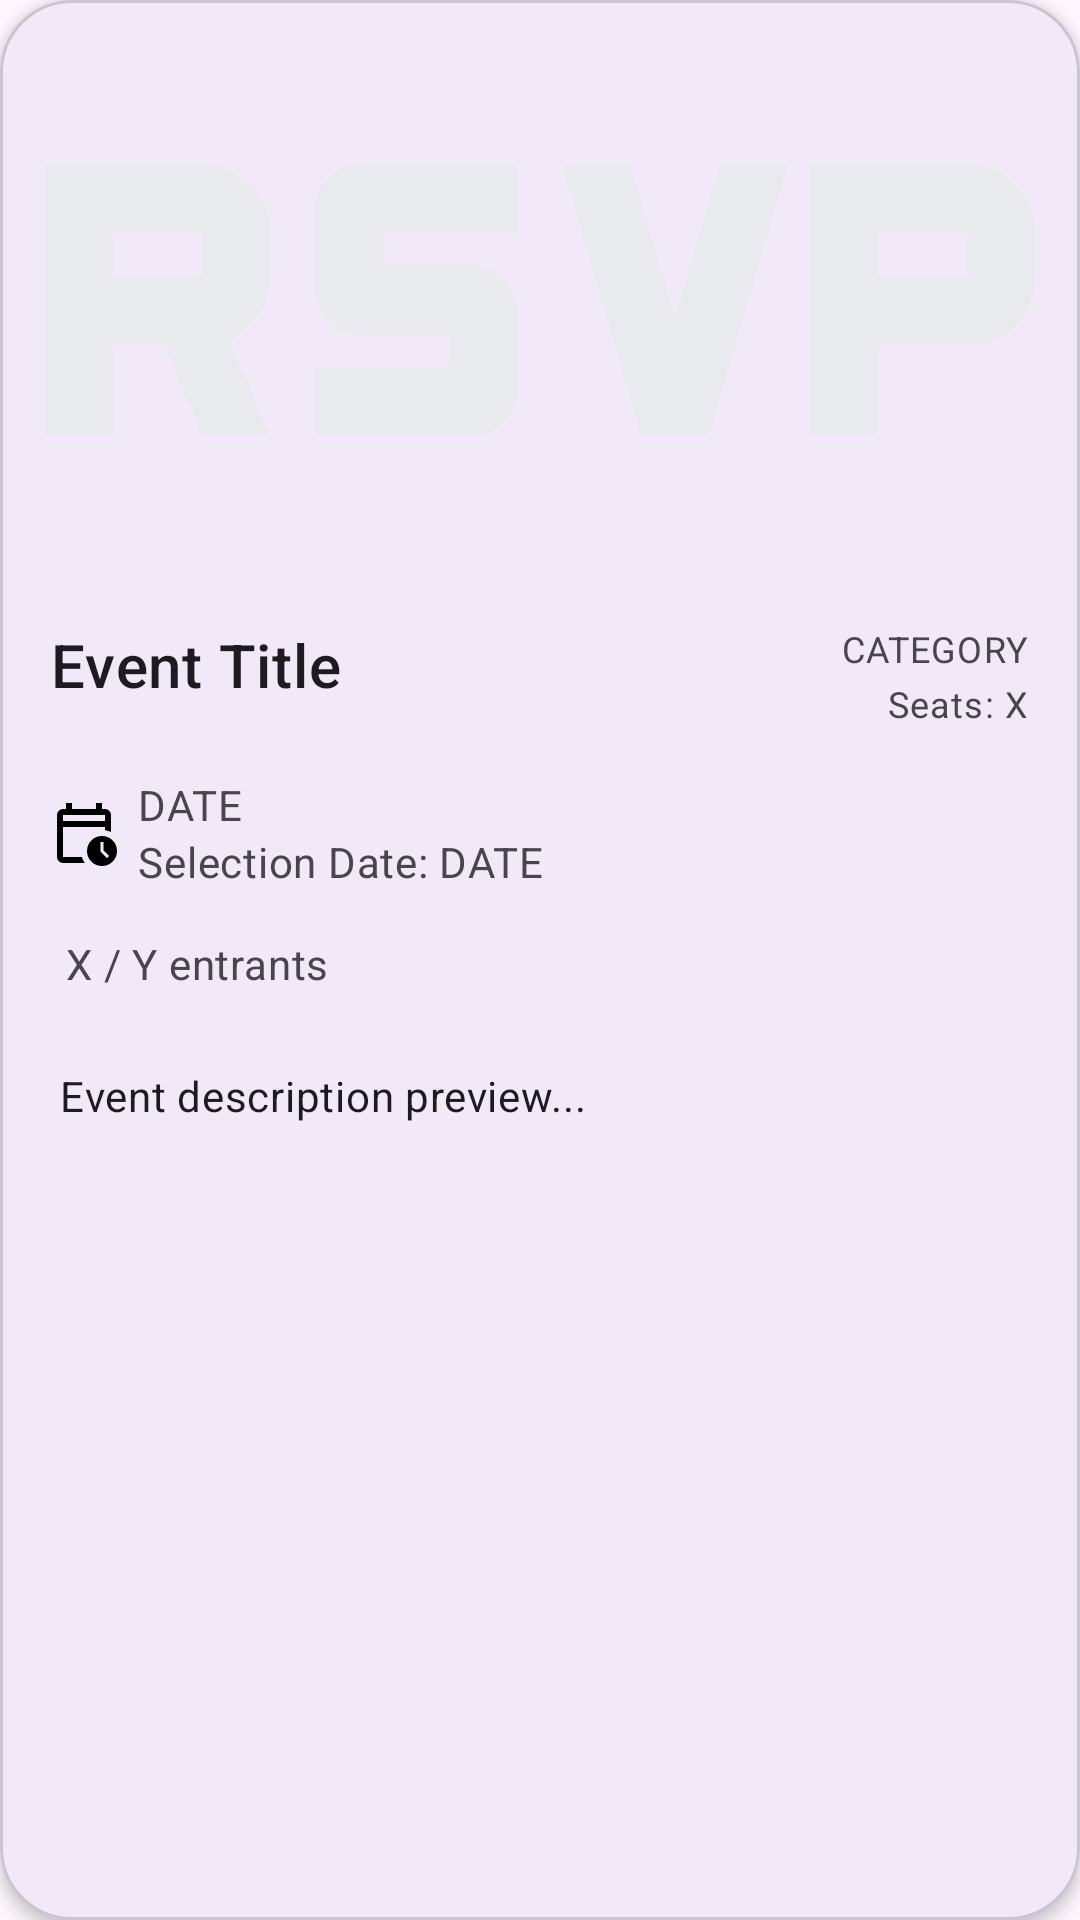

Here is an Android app screen rendered from its layout file. Give the layout XML and the strings, colors and styles it references.
<!-- AndroidManifest.xml: application theme Theme.Evently -->
<!-- res/layout/fragment_event.xml -->
<?xml version="1.0" encoding="utf-8"?>
<com.google.android.material.card.MaterialCardView xmlns:android="http://schemas.android.com/apk/res/android"
    xmlns:app="http://schemas.android.com/apk/res-auto"
    android:id="@+id/btnDetails"
    android:layout_width="match_parent"
    android:layout_height="wrap_content"
    android:layout_margin="12dp"
    app:cardCornerRadius="24dp"
    app:cardElevation="3dp"
    android:clickable="true"
    android:focusable="true"
    android:foreground="?attr/selectableItemBackground"
    style="?attr/materialCardViewOutlinedStyle">

    <LinearLayout
        android:layout_width="match_parent"
        android:layout_height="wrap_content"
        android:orientation="vertical">

    
    <com.google.android.material.imageview.ShapeableImageView
        android:id="@+id/imgPoster"
        android:layout_width="match_parent"
        android:layout_height="200dp"
        android:scaleType="centerCrop"
        android:src="@drawable/rsvp_icon"
        android:visibility="visible"
        app:shapeAppearance="?attr/shapeAppearanceCornerMedium" />

        
        <LinearLayout
            android:layout_width="match_parent"
            android:layout_height="wrap_content"
            android:orientation="horizontal"
            android:gravity="center_vertical"
            android:layout_marginTop="8dp"
            android:paddingStart="17dp"
            android:paddingEnd="17dp">

            <com.google.android.material.textview.MaterialTextView
                android:id="@+id/content"
                android:layout_width="0dp"
                android:layout_height="wrap_content"
                android:layout_weight="1"
                android:text="Event Title"
                android:layout_gravity="top"
                android:textAppearance="?attr/textAppearanceHeadline6" />

            <LinearLayout
                android:layout_width="wrap_content"
                android:layout_height="wrap_content"
                android:orientation="vertical"
                android:gravity="end">

                <com.google.android.material.textview.MaterialTextView
                    android:id="@+id/txtCategory"
                    android:layout_width="wrap_content"
                    android:layout_height="wrap_content"
                    android:text="CATEGORY"
                    android:textAppearance="@style/TextAppearance.Material3.BodySmall"
                    android:textColor="?attr/colorOnSurfaceVariant"
                    android:layout_marginBottom="2dp"/>

                <com.google.android.material.textview.MaterialTextView
                    android:id="@+id/txtSelectionLimit"
                    android:layout_width="wrap_content"
                    android:layout_height="wrap_content"
                    android:text="Seats: X"
                    android:textAppearance="@style/TextAppearance.Material3.BodySmall"
                    android:textColor="?attr/colorOnSurfaceVariant" />
            </LinearLayout>
        </LinearLayout>

        
        <LinearLayout
            android:layout_width="match_parent"
            android:layout_height="wrap_content"
            android:orientation="vertical"
            android:paddingStart="8dp"
            android:paddingEnd="8dp"
            android:layout_marginTop="4dp">

            <com.google.android.material.textview.MaterialTextView
                android:id="@+id/txtStatus"
                android:layout_width="wrap_content"
                android:layout_height="wrap_content"
                android:text="Open"
                android:visibility="invisible"
                android:clickable="false"
                android:focusable="false"
                android:height="0dp"/>

            <LinearLayout
                android:layout_width="wrap_content"
                android:layout_height="wrap_content"
                android:gravity="center_vertical"
                android:orientation="horizontal"
                android:layout_marginTop="4dp"
                android:padding="8dp">

                <ImageView
                    android:layout_height="wrap_content"
                    android:layout_width="wrap_content"
                    android:src="@drawable/ic_calendar_clock_24"
                    android:layout_marginEnd="6dp"
                    app:tint="?attr/colorSecondary" />

                <LinearLayout
                    android:layout_width="wrap_content"
                    android:layout_height="wrap_content"
                    android:orientation="vertical">

                    <com.google.android.material.textview.MaterialTextView
                        android:id="@+id/txtDate"
                        android:layout_width="wrap_content"
                        android:layout_height="wrap_content"
                        android:text="DATE"
                        android:textAppearance="@style/TextAppearance.Material3.BodyMedium"
                        android:textColor="?attr/colorOnSurfaceVariant" />

                    <com.google.android.material.textview.MaterialTextView
                        android:id="@+id/txtselectionDate"
                        android:layout_width="wrap_content"
                        android:layout_height="wrap_content"
                        android:text="Selection Date: DATE"
                        android:textAppearance="@style/TextAppearance.Material3.BodyMedium"
                        android:textColor="?attr/colorOnSurfaceVariant" />

                </LinearLayout>

            </LinearLayout>

            <LinearLayout
                android:layout_width="wrap_content"
                android:layout_height="wrap_content"
                android:gravity="center_vertical"
                android:orientation="horizontal"
                android:padding="8dp"
                android:layout_marginBottom="2dp">

                <ImageView
                    android:layout_height="wrap_content"
                    android:layout_width="wrap_content"
                    android:src="@drawable/ic_person_24"
                    android:layout_marginEnd="6dp"
                    app:tint="?attr/colorSecondary" />

                <com.google.android.material.textview.MaterialTextView
                    android:id="@+id/txtEntrants"
                    android:layout_width="wrap_content"
                    android:layout_height="wrap_content"
                    android:text="X / Y entrants"
                    android:textAppearance="@style/TextAppearance.Material3.BodyMedium"
                    android:textColor="?attr/colorOnSurfaceVariant"
                    android:layout_marginBottom="2dp"/>
            </LinearLayout>

            <com.google.android.material.textview.MaterialTextView
                android:id="@+id/txtDescription"
                android:layout_width="match_parent"
                android:layout_height="wrap_content"
                android:text="Event description preview..."
                android:textAppearance="?attr/textAppearanceBody2"
                android:padding="8dp"
                android:ellipsize="end"
                android:maxLines="2"
                android:layout_marginStart="4dp"
                android:layout_marginBottom="4dp"
                android:layout_marginTop="4dp"/>
        </LinearLayout>
    </LinearLayout>

</com.google.android.material.card.MaterialCardView>
<!-- resources referenced by this layout -->
<resources>
  <!-- drawable ic_calendar_clock_24 (drawable) -->
  <vector xmlns:android="http://schemas.android.com/apk/res/android" android:height="24dp" android:tint="#000000" android:viewportHeight="960" android:viewportWidth="960" android:width="24dp">
  
      <path android:fillColor="@android:color/white" android:pathData="M200,320L760,320L760,240Q760,240 760,240Q760,240 760,240L200,240Q200,240 200,240Q200,240 200,240L200,320ZM200,320L200,240Q200,240 200,240Q200,240 200,240L200,240Q200,240 200,240Q200,240 200,240L200,320ZM200,880Q167,880 143.5,856.5Q120,833 120,800L120,240Q120,207 143.5,183.5Q167,160 200,160L240,160L240,80L320,80L320,160L640,160L640,80L720,80L720,160L760,160Q793,160 816.5,183.5Q840,207 840,240L840,467Q821,458 801,452Q781,446 760,443L760,400L200,400L200,800Q200,800 200,800Q200,800 200,800L452,800Q459,822 468.5,842Q478,862 491,880L200,880ZM720,920Q637,920 578.5,861.5Q520,803 520,720Q520,637 578.5,578.5Q637,520 720,520Q803,520 861.5,578.5Q920,637 920,720Q920,803 861.5,861.5Q803,920 720,920ZM787,815L815,787L740,712L740,600L700,600L700,728L787,815Z"/>
  
  </vector>
  <!-- drawable rsvp_icon (drawable) -->
  <vector xmlns:android="http://schemas.android.com/apk/res/android"
      android:width="24dp"
      android:height="24dp"
      android:viewportWidth="960"
      android:viewportHeight="960">
    <path
        android:pathData="M40,600v-240h140q25,0 42.5,17.5T240,420v40q0,18 -10.5,33T204,516l36,84h-60l-34,-80h-46v80L40,600ZM280,600v-60h120v-30h-80q-17,0 -28.5,-11.5T280,470v-70q0,-17 11.5,-28.5T320,360h140v60L340,420v30h80q17,0 28.5,11.5T460,490v70q0,17 -11.5,28.5T420,600L280,600ZM570,600 L500,360h60l40,137 40,-137h60l-70,240h-60ZM720,600v-240h140q25,0 42.5,17.5T920,420v40q0,25 -17.5,42.5T860,520h-80v80h-60ZM100,460h80v-40h-80v40ZM780,460h80v-40h-80v40Z"
        android:fillColor="#e8eaed"/>
  </vector>
  <style name="Theme.Evently" parent="Base.Theme.Evently">
          <item name="android:editTextStyle">@style/ThemeOverlay.Material3.TextInputEditText</item>
      </style>
  <style name="Base.Theme.Evently" parent="Theme.Material3.DayNight.NoActionBar">
          
          
          <item name="colorSecondary">@color/light_secondary</item>
      </style>
  <color name="light_secondary">#000000</color>
</resources>
